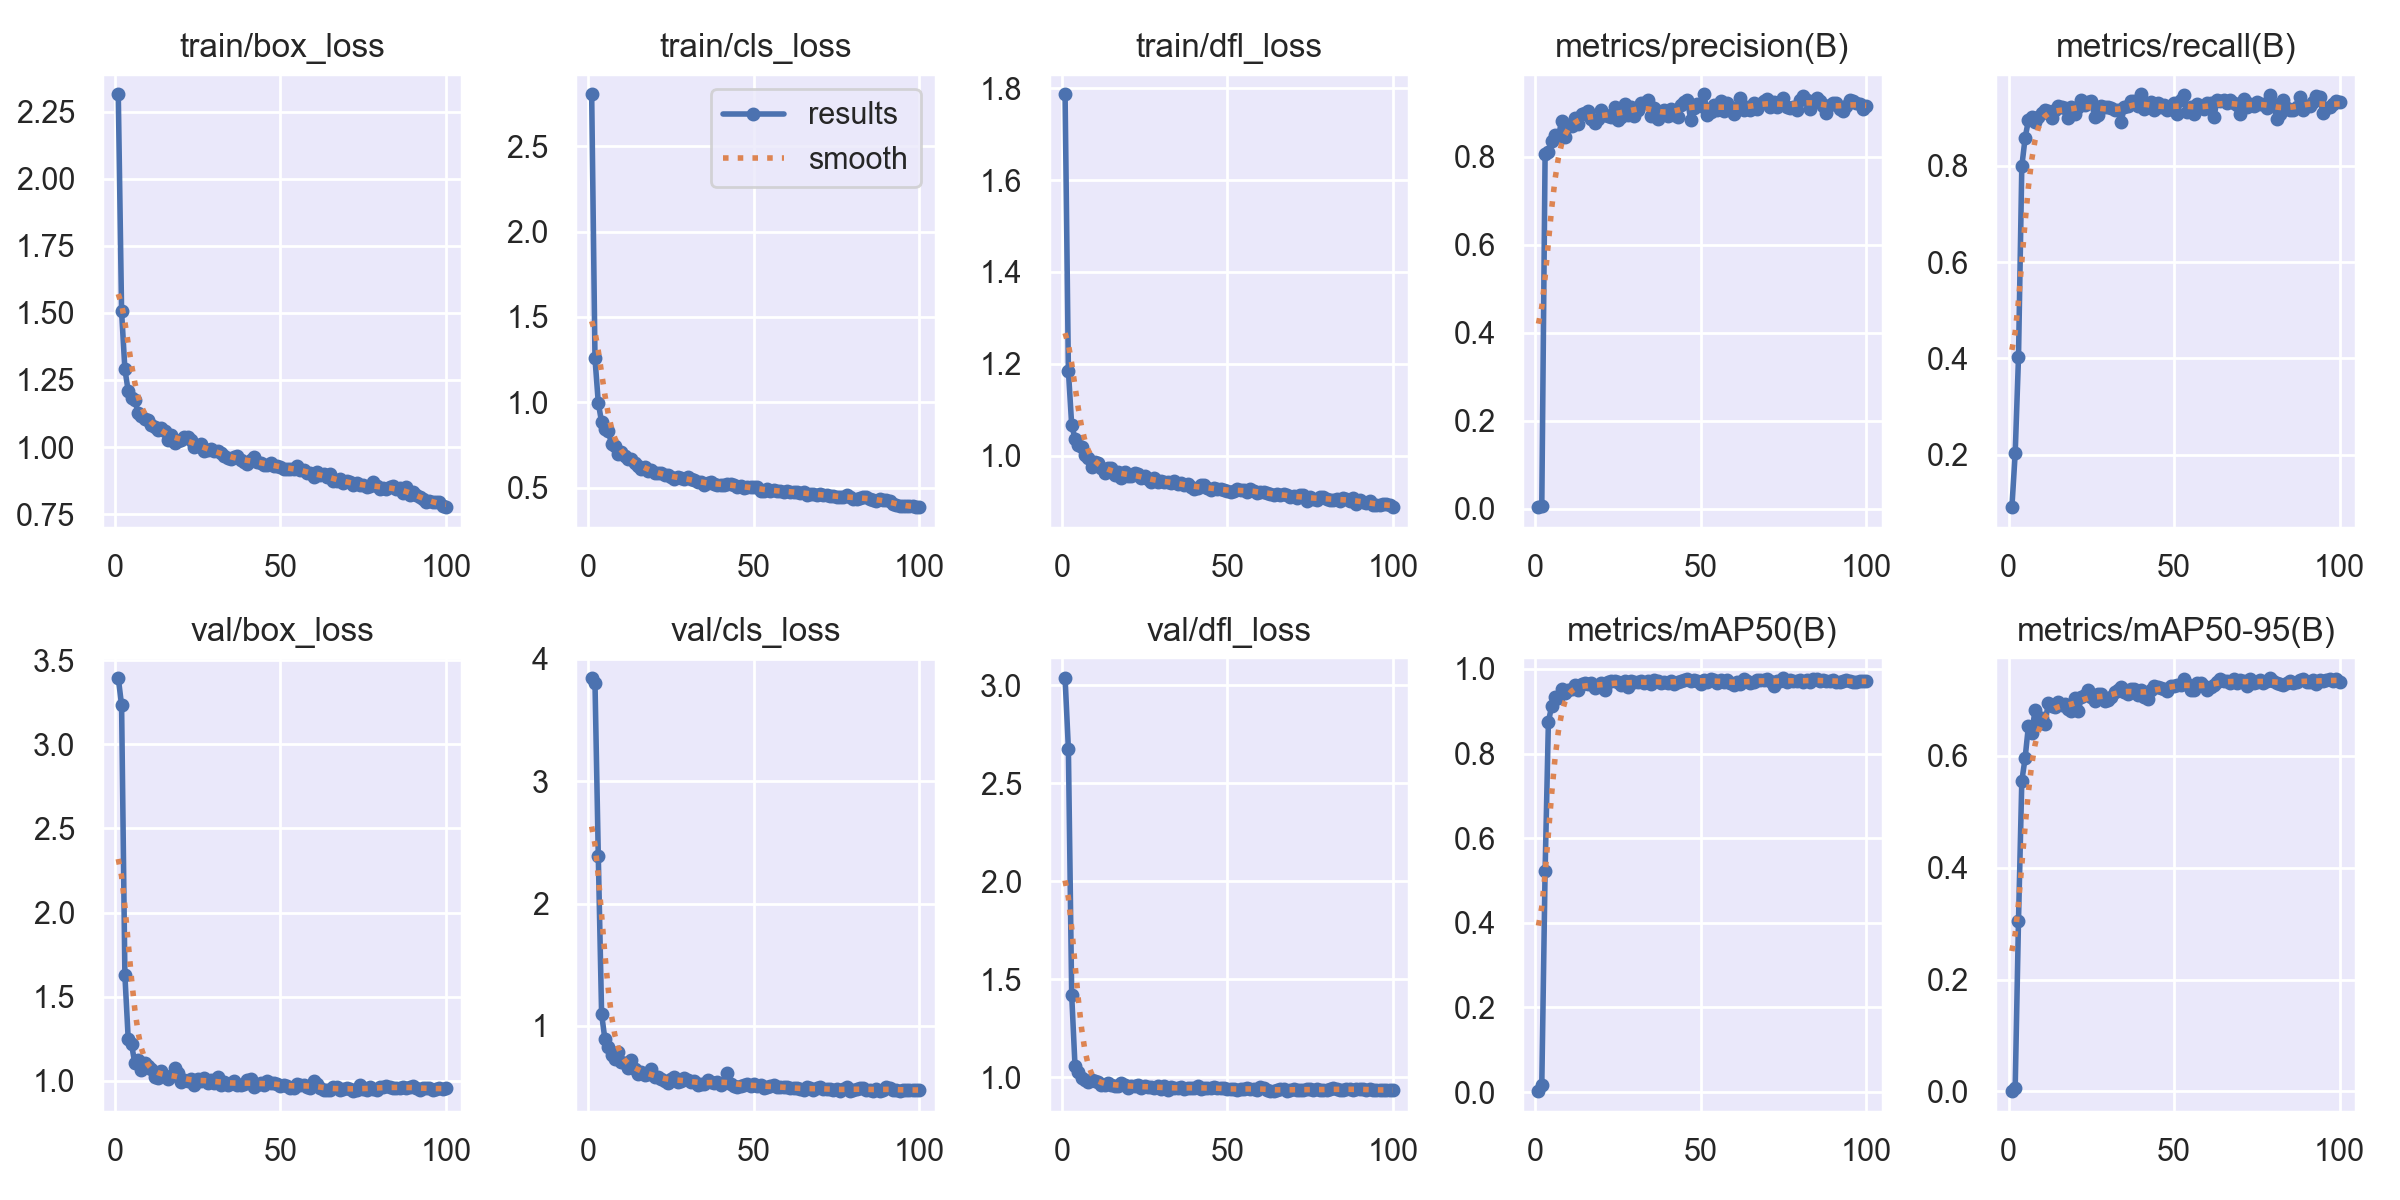

The data file committed next to this chart (first rows):
epoch, train/box_loss, train/cls_loss, train/dfl_loss, metrics/precision(B), metrics/recall(B), metrics/mAP50(B), metrics/mAP50-95(B), val/box_loss, val/cls_loss, val/dfl_loss, lr/pg0, lr/pg1, lr/pg2
1, 2.314, 2.802, 1.787, 0.00315, 0.09072, 0.00264, 0.00091, 3.395, 3.842, 3.038, 0.00032, 0.00032, 0.00032
2, 1.505, 1.258, 1.185, 0.00704, 0.2028, 0.01674, 0.0068, 3.233, 3.803, 2.676, 0.0006541, 0.0006541, 0.0006541
3, 1.29, 0.9967, 1.066, 0.8066, 0.4023, 0.5226, 0.3056, 1.626, 2.385, 1.42, 0.000982, 0.000982, 0.000982
4, 1.209, 0.883, 1.037, 0.8096, 0.7985, 0.8752, 0.555, 1.249, 1.097, 1.059, 0.001304, 0.001304, 0.001304
5, 1.181, 0.8414, 1.023, 0.8366, 0.8577, 0.9125, 0.5959, 1.218, 0.8907, 1.03, 0.00162, 0.00162, 0.00162
6, 1.175, 0.8336, 1.019, 0.849, 0.8942, 0.9332, 0.6537, 1.103, 0.8309, 0.9949, 0.00191, 0.00191, 0.00191
7, 1.127, 0.7558, 1.001, 0.8449, 0.9018, 0.9302, 0.641, 1.122, 0.7595, 0.9892, 0.00191, 0.00191, 0.00191
8, 1.116, 0.7416, 0.9947, 0.8816, 0.8911, 0.953, 0.6814, 1.062, 0.7272, 0.9754, 0.001892, 0.001892, 0.001892
9, 1.105, 0.6947, 0.9756, 0.8444, 0.9018, 0.9439, 0.6569, 1.106, 0.7851, 0.9888, 0.001874, 0.001874, 0.001874
10, 1.101, 0.7095, 0.9865, 0.8711, 0.9086, 0.9491, 0.6669, 1.085, 0.7081, 0.984, 0.001856, 0.001856, 0.001856
11, 1.083, 0.6884, 0.9838, 0.8693, 0.9157, 0.9527, 0.6565, 1.07, 0.6997, 0.9777, 0.001838, 0.001838, 0.001838
12, 1.074, 0.6666, 0.9738, 0.8888, 0.9131, 0.962, 0.6949, 1.02, 0.6547, 0.9617, 0.00182, 0.00182, 0.00182
13, 1.062, 0.6678, 0.9618, 0.8744, 0.8994, 0.9505, 0.6896, 1.016, 0.7183, 0.9618, 0.001802, 0.001802, 0.001802
14, 1.071, 0.6453, 0.9718, 0.8966, 0.9146, 0.9633, 0.6876, 1.06, 0.6522, 0.9695, 0.001784, 0.001784, 0.001784
15, 1.059, 0.6288, 0.9736, 0.8984, 0.9248, 0.9655, 0.6962, 1.029, 0.6085, 0.9639, 0.001766, 0.001766, 0.001766
16, 1.027, 0.6103, 0.9582, 0.9048, 0.9225, 0.9634, 0.6914, 1.008, 0.6213, 0.9572, 0.001748, 0.001748, 0.001748
17, 1.046, 0.6184, 0.9642, 0.885, 0.9202, 0.9659, 0.6927, 1.025, 0.5973, 0.9568, 0.00173, 0.00173, 0.00173
18, 1.017, 0.6001, 0.9508, 0.8758, 0.8986, 0.9545, 0.6835, 1.074, 0.61, 0.9698, 0.001712, 0.001712, 0.001712
19, 1.024, 0.6056, 0.9637, 0.8863, 0.921, 0.9588, 0.6794, 1.045, 0.6502, 0.9618, 0.001694, 0.001694, 0.001694
20, 1.027, 0.5856, 0.9556, 0.9058, 0.9072, 0.9657, 0.7027, 0.9917, 0.587, 0.9448, 0.001676, 0.001676, 0.001676
21, 1.037, 0.5886, 0.9564, 0.8953, 0.9214, 0.951, 0.6797, 1.006, 0.5838, 0.9555, 0.001658, 0.001658, 0.001658
22, 1.036, 0.5839, 0.9627, 0.8931, 0.9358, 0.9697, 0.7043, 0.9982, 0.5672, 0.9568, 0.00164, 0.00164, 0.00164
23, 1.026, 0.5749, 0.9597, 0.8911, 0.9254, 0.9714, 0.7082, 1.01, 0.5473, 0.9597, 0.001622, 0.001622, 0.001622
24, 1.002, 0.576, 0.95, 0.9129, 0.9328, 0.9706, 0.7179, 0.9754, 0.5361, 0.948, 0.001604, 0.001604, 0.001604
25, 1.004, 0.5602, 0.9544, 0.8839, 0.9339, 0.9689, 0.7049, 1.01, 0.5706, 0.9546, 0.001586, 0.001586, 0.001586
26, 1.011, 0.5521, 0.9483, 0.8904, 0.9018, 0.9608, 0.6974, 1.001, 0.5818, 0.9516, 0.001568, 0.001568, 0.001568
27, 0.9865, 0.5626, 0.9425, 0.9206, 0.9061, 0.9717, 0.7098, 1.017, 0.5405, 0.9539, 0.00155, 0.00155, 0.00155
28, 0.9875, 0.5563, 0.95, 0.8951, 0.9242, 0.9583, 0.7111, 0.9883, 0.5501, 0.9484, 0.001532, 0.001532, 0.001532
29, 0.9932, 0.5533, 0.9426, 0.9134, 0.9226, 0.9707, 0.6983, 1.005, 0.5717, 0.9554, 0.001514, 0.001514, 0.001514
30, 0.9859, 0.5609, 0.9453, 0.8915, 0.9209, 0.9685, 0.6998, 0.9873, 0.5624, 0.9429, 0.001496, 0.001496, 0.001496
31, 0.9839, 0.5483, 0.9423, 0.9057, 0.9189, 0.9688, 0.7044, 1.019, 0.5397, 0.955, 0.001478, 0.001478, 0.001478
32, 0.9792, 0.5424, 0.9433, 0.9214, 0.9157, 0.9717, 0.7142, 0.9717, 0.5476, 0.9381, 0.00146, 0.00146, 0.00146
33, 0.9678, 0.5311, 0.9408, 0.9211, 0.9157, 0.9674, 0.7182, 0.9952, 0.5175, 0.9505, 0.001442, 0.001442, 0.001442
34, 0.9588, 0.5315, 0.944, 0.9288, 0.8911, 0.9717, 0.7235, 0.9729, 0.5271, 0.9443, 0.001424, 0.001424, 0.001424
35, 0.9559, 0.5174, 0.9371, 0.8925, 0.9221, 0.9631, 0.714, 0.9885, 0.5231, 0.947, 0.001406, 0.001406, 0.001406
36, 0.9646, 0.5257, 0.9393, 0.9106, 0.9241, 0.9735, 0.711, 1, 0.5575, 0.9525, 0.001388, 0.001388, 0.001388
37, 0.9661, 0.5352, 0.9352, 0.8865, 0.9349, 0.9708, 0.7201, 0.9728, 0.539, 0.9418, 0.00137, 0.00137, 0.00137
38, 0.9533, 0.5245, 0.9371, 0.9011, 0.9336, 0.9665, 0.7197, 0.9752, 0.5328, 0.9445, 0.001352, 0.001352, 0.001352
39, 0.945, 0.5146, 0.9314, 0.9052, 0.9242, 0.9683, 0.7081, 0.9791, 0.5398, 0.9474, 0.001334, 0.001334, 0.001334
40, 0.9359, 0.5181, 0.9278, 0.8916, 0.9477, 0.9676, 0.718, 1.007, 0.5174, 0.9463, 0.001316, 0.001316, 0.001316
41, 0.9519, 0.5152, 0.9301, 0.9083, 0.9168, 0.972, 0.7051, 1.009, 0.5381, 0.9551, 0.001298, 0.001298, 0.001298
42, 0.9618, 0.5233, 0.935, 0.8936, 0.9221, 0.9639, 0.7023, 0.96, 0.6198, 0.9433, 0.00128, 0.00128, 0.00128
43, 0.9457, 0.5243, 0.9349, 0.8898, 0.9317, 0.97, 0.7177, 0.9758, 0.5288, 0.9457, 0.001262, 0.001262, 0.001262
44, 0.9391, 0.5132, 0.9288, 0.9175, 0.9146, 0.9704, 0.7244, 0.987, 0.512, 0.9457, 0.001244, 0.001244, 0.001244
45, 0.9321, 0.5023, 0.9246, 0.9242, 0.9306, 0.9742, 0.7235, 0.9715, 0.5021, 0.9439, 0.001226, 0.001226, 0.001226
46, 0.933, 0.5078, 0.9293, 0.929, 0.9215, 0.9757, 0.7207, 0.9964, 0.5112, 0.9522, 0.001208, 0.001208, 0.001208
47, 0.942, 0.501, 0.9281, 0.883, 0.9265, 0.9718, 0.7187, 0.9847, 0.5212, 0.9451, 0.00119, 0.00119, 0.00119
48, 0.9298, 0.5039, 0.9276, 0.9098, 0.9145, 0.9744, 0.7159, 0.9882, 0.5226, 0.9439, 0.001172, 0.001172, 0.001172
49, 0.9304, 0.5049, 0.9256, 0.9207, 0.9174, 0.9722, 0.7242, 0.9799, 0.5065, 0.9449, 0.001154, 0.001154, 0.001154
50, 0.9261, 0.5024, 0.9226, 0.9162, 0.9296, 0.9653, 0.7254, 0.9689, 0.53, 0.9419, 0.001136, 0.001136, 0.001136
51, 0.9191, 0.5015, 0.9198, 0.9413, 0.9065, 0.9733, 0.7258, 0.9764, 0.5113, 0.9393, 0.001118, 0.001118, 0.001118
52, 0.9164, 0.4829, 0.922, 0.8957, 0.937, 0.9697, 0.726, 0.9688, 0.5193, 0.9403, 0.0011, 0.0011, 0.0011
53, 0.919, 0.482, 0.9277, 0.9014, 0.9462, 0.9766, 0.7369, 0.9577, 0.4933, 0.9374, 0.001082, 0.001082, 0.001082
54, 0.9198, 0.491, 0.9246, 0.9164, 0.9114, 0.973, 0.7285, 0.9594, 0.4999, 0.9389, 0.001064, 0.001064, 0.001064
55, 0.928, 0.4825, 0.9253, 0.9066, 0.922, 0.9671, 0.718, 0.9784, 0.5076, 0.9432, 0.001046, 0.001046, 0.001046
56, 0.9158, 0.4878, 0.9202, 0.927, 0.9079, 0.9739, 0.7184, 0.9732, 0.5152, 0.9454, 0.001028, 0.001028, 0.001028
57, 0.9142, 0.4801, 0.9273, 0.903, 0.9285, 0.9694, 0.7297, 0.9725, 0.4984, 0.9406, 0.00101, 0.00101, 0.00101
58, 0.9021, 0.4784, 0.9232, 0.9213, 0.921, 0.9731, 0.7302, 0.9596, 0.5, 0.9391, 0.000992, 0.000992, 0.000992
59, 0.9023, 0.4776, 0.9188, 0.912, 0.9178, 0.9657, 0.7245, 0.9553, 0.504, 0.9371, 0.000974, 0.000974, 0.000974
60, 0.8872, 0.4781, 0.9205, 0.897, 0.9292, 0.9624, 0.7185, 0.9977, 0.4976, 0.9531, 0.000956, 0.000956, 0.000956
... 40 more rows
